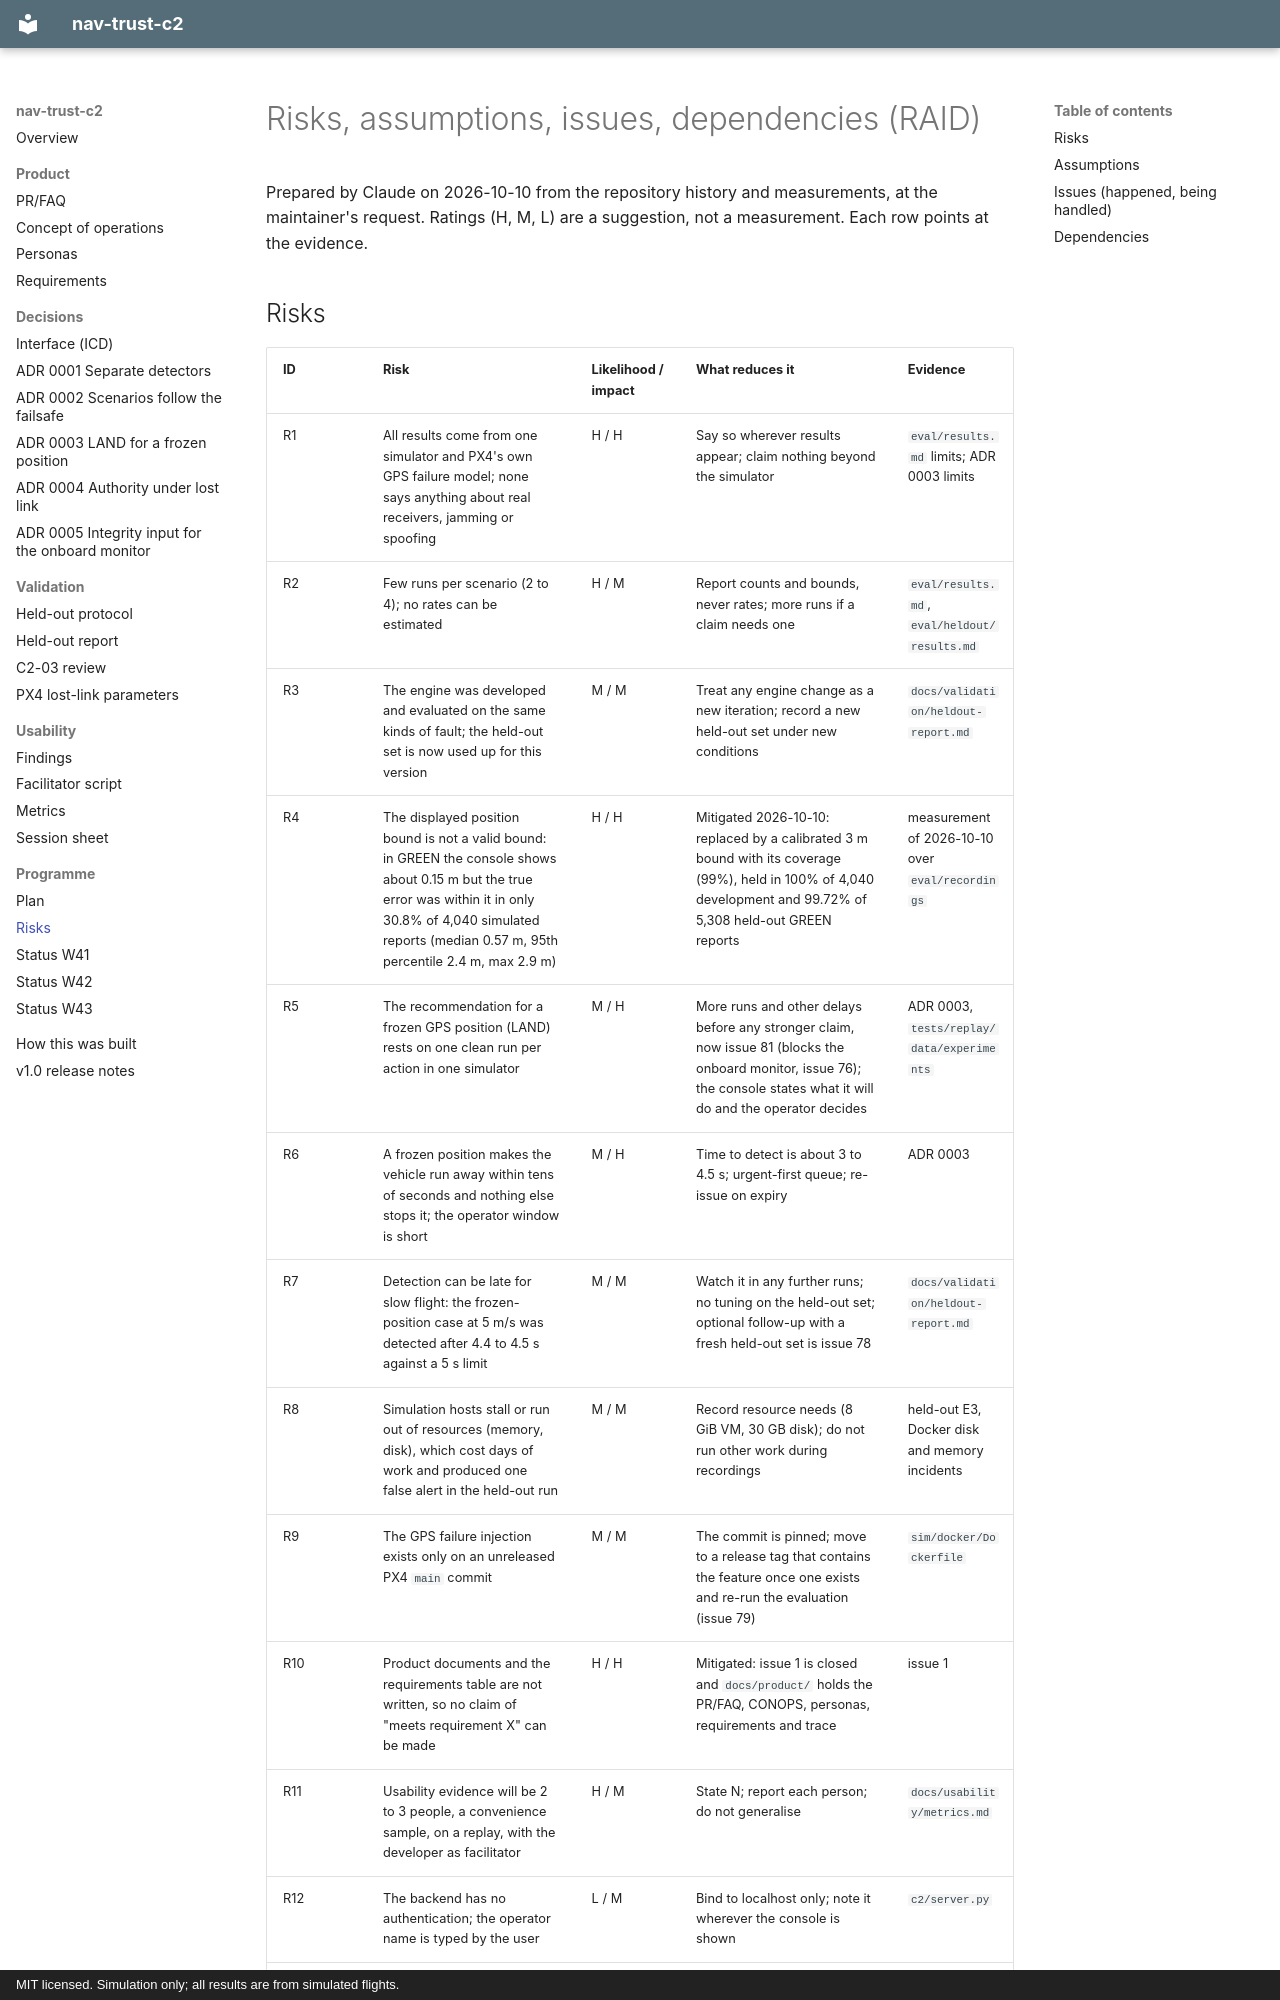

repository: Telschow/nav-trust-c2 · page: programme/risks/index.html · generator: mkdocs · copyright: MIT licensed. Simulation only; all results are from simulated flights.

# Risks, assumptions, issues, dependencies (RAID)

Prepared by Claude on 2026-10-10 from the repository history and measurements, at the
maintainer's request. Ratings (H, M, L) are a suggestion, not a measurement. Each row points at
the evidence.
